Run: headless pygame with SDL's dummy video driver; simulated clock (each Clock.tick advances the game by its frame time, no real sleeping); random seed 0; keys injected as events and as key.get_pressed() state; no mouse input.
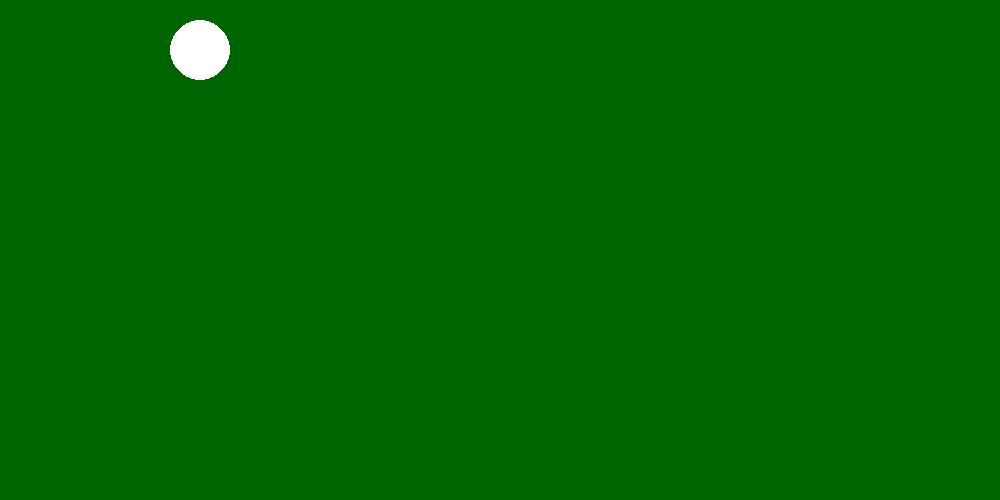
Frame 1 of 4 · flips 1–60 · no input
Frame 2 of 4 · flips 61–180 · tapped SPACE, RETURN · held RIGHT (→), D · screen unchanged from frame 1, image omitted
Frame 3 of 4 · flips 181–300 · held DOWN (↓), S · screen unchanged from frame 2, image omitted
Frame 4 of 4 · flips 301–420 · held LEFT (←), A, UP (↑), W · screen unchanged from frame 3, image omitted

The pygame program that drew these frames:

import pygame
import sys
from pygame.locals import *

pygame.init()
pygame.display.set_caption("Race of the Races")
DISPLAYSURF = pygame.display.set_mode((1000,500))
DISPLAYSURF.fill('darkgreen')
pygame.draw.circle(DISPLAYSURF, pygame.Color('white'), (200,50), 30)
FPS = pygame.time.Clock()
FPS.tick(60)

while True:
    pygame.display.update()
    for event in pygame.event.get():
        if event.type == QUIT:
            pygame.quit()
            sys.exit()
